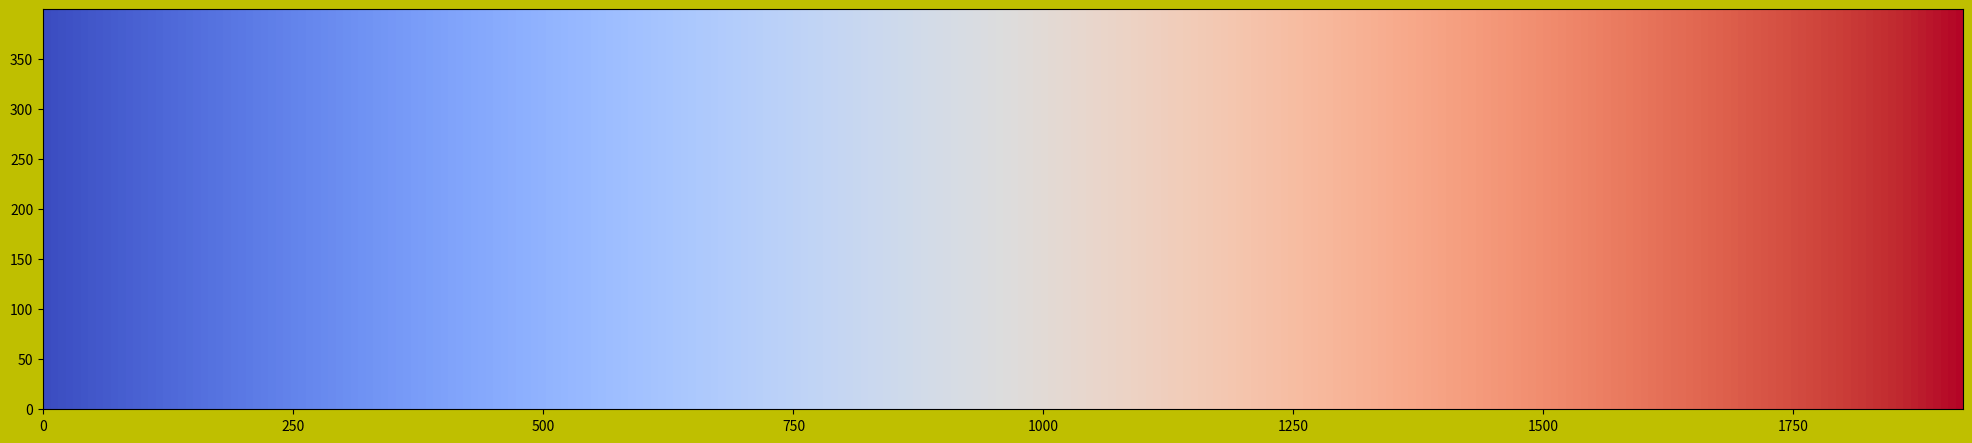

Python code for this plot:
import matplotlib.pyplot as plt

import numpy as np

plt.get_cmap("coolwarm")
X, Y = np.meshgrid(np.arange(0,1920), np.arange(0, 400))
fig, ax = plt.subplots(1,1, figsize=(19.2, 4))
plt.pcolormesh(X, Y, X, cmap="coolwarm", vmin = 0,vmax=1920,)
fig.subplots_adjust(left=0, top=1, bottom=0, right=1)
print(X[:, 0])
fig.set_facecolor("y")
plt.savefig("background.jpeg")